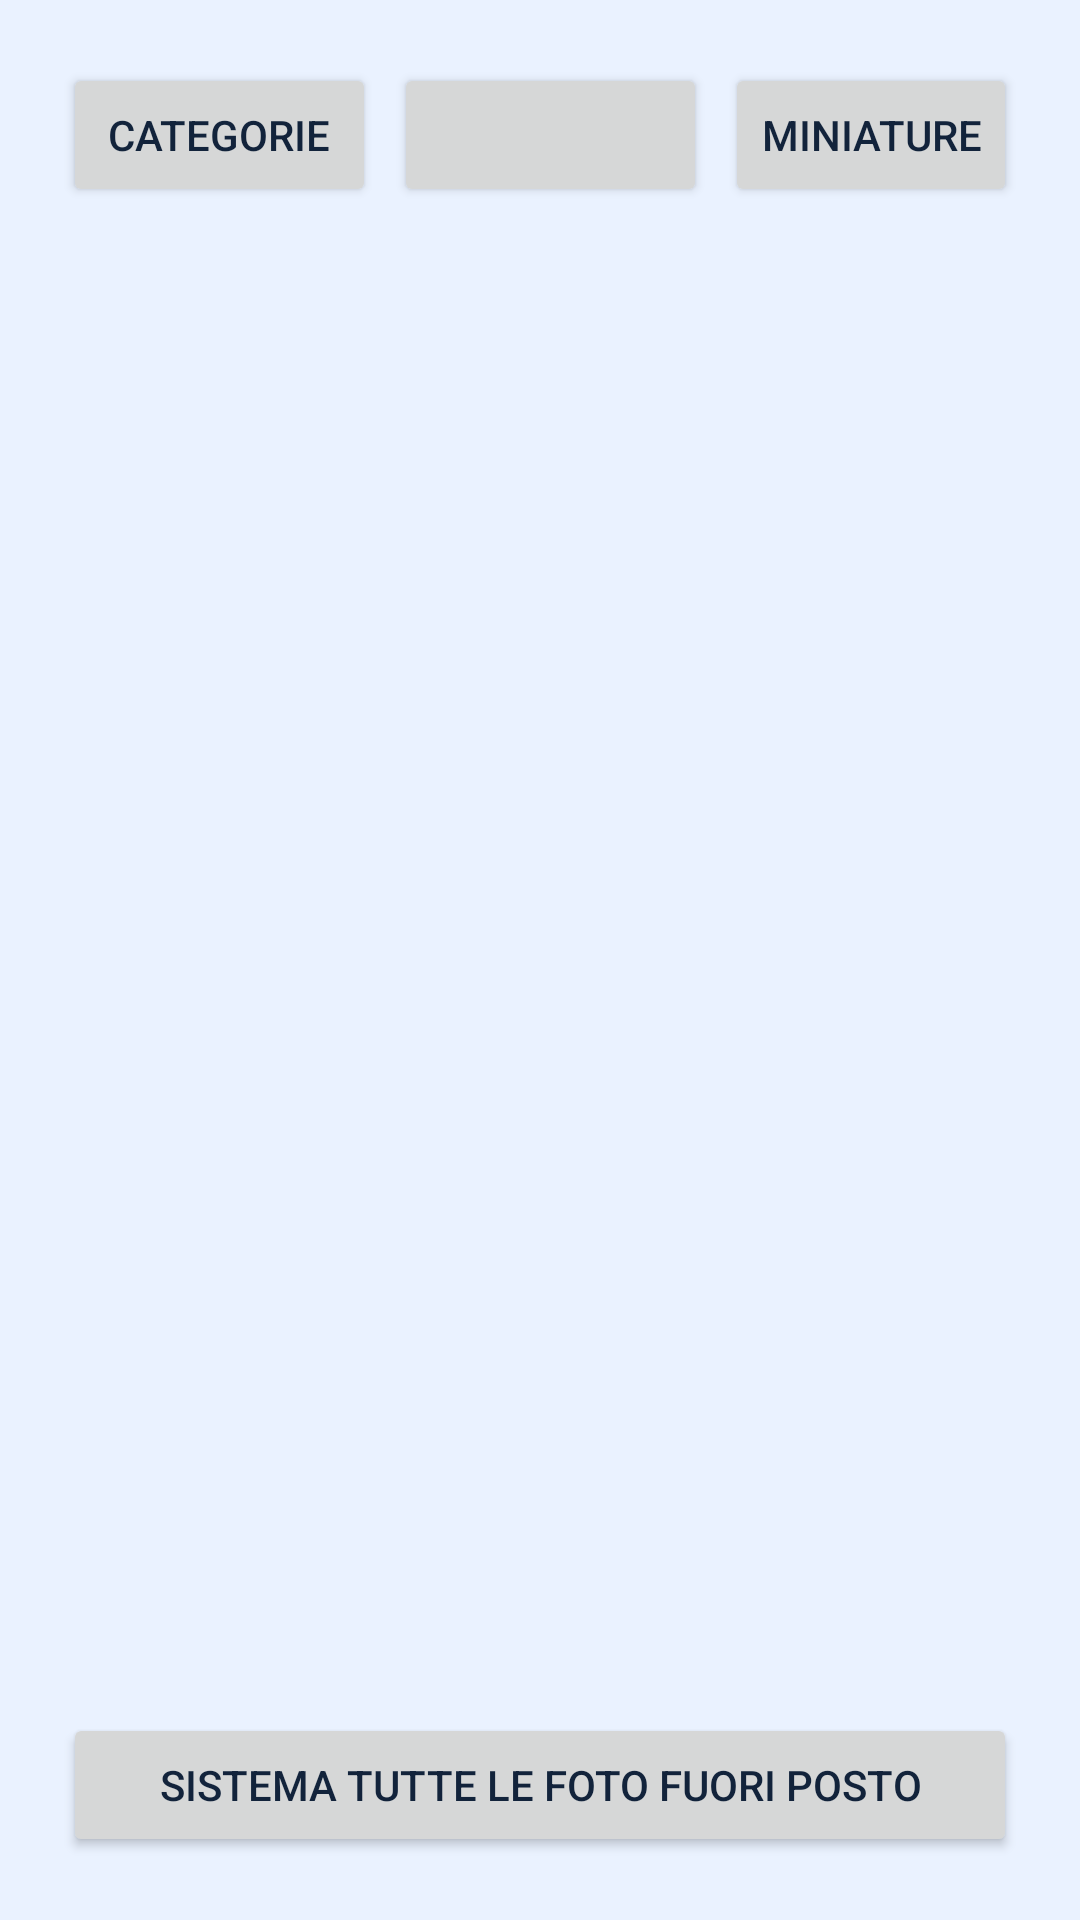

This screen was rendered from an Android layout file. Write that file and the resources it references.
<!-- AndroidManifest.xml: application theme Theme.Fotosistemis -->
<!-- res/layout/activity_placement.xml -->
<?xml version="1.0" encoding="utf-8"?>
<LinearLayout xmlns:android="http://schemas.android.com/apk/res/android"
    android:id="@+id/placementRoot"
    android:layout_width="match_parent"
    android:layout_height="match_parent"
    android:orientation="vertical"
    android:padding="18dp">

    <LinearLayout
        android:layout_width="match_parent"
        android:layout_height="wrap_content"
        android:orientation="horizontal">

        <Button
            android:id="@+id/placementCategoryButton"
            android:layout_width="0dp"
            android:layout_height="wrap_content"
            android:layout_margin="3dp"
            android:layout_weight="1"
            android:text="@string/placement_categories" />

        <Button
            android:id="@+id/placementFilterButton"
            android:layout_width="0dp"
            android:layout_height="wrap_content"
            android:layout_margin="3dp"
            android:layout_weight="1" />

        <Button
            android:id="@+id/placementThumbButton"
            android:layout_width="wrap_content"
            android:layout_height="wrap_content"
            android:layout_margin="3dp"
            android:text="@string/placement_thumbs" />
    </LinearLayout>

    <TextView
        android:id="@+id/placementSummary"
        android:layout_width="match_parent"
        android:layout_height="wrap_content"
        android:layout_marginTop="4dp"
        android:layout_marginBottom="4dp"
        android:textSize="13sp" />

    <ListView
        android:id="@+id/placementList"
        android:layout_width="match_parent"
        android:layout_height="0dp"
        android:layout_weight="1" />

    <Button
        android:id="@+id/placementFixAllButton"
        android:layout_width="match_parent"
        android:layout_height="wrap_content"
        android:layout_margin="3dp"
        android:text="@string/placement_fix_all" />
</LinearLayout>
<!-- resources referenced by this layout -->
<resources>
  <string name="placement_categories">Categorie</string>
  <string name="placement_fix_all">Sistema tutte le foto fuori posto</string>
  <string name="placement_thumbs">Miniature</string>
  <style name="Theme.Fotosistemis" parent="Base.Theme.Fotosistemis" />
  <style name="Base.Theme.Fotosistemis" parent="Theme.Material3.DayNight.NoActionBar">
          <item name="colorPrimary">@color/brand_blue</item>
          <item name="colorOnPrimary">@color/white</item>
          <item name="colorPrimaryContainer">@color/brand_blue_light</item>
          <item name="colorOnPrimaryContainer">@color/ink</item>
          <item name="colorSecondary">@color/brand_blue_dark</item>
          <item name="colorOnSecondary">@color/white</item>
  
          <item name="android:colorBackground">@color/surface_tint</item>
          <item name="colorSurface">@color/white</item>
          <item name="colorOnBackground">@color/ink</item>
          <item name="colorOnSurface">@color/ink</item>
          <item name="colorOnSurfaceVariant">@color/ink_muted</item>
          <item name="android:textColorPrimary">@color/ink</item>
          <item name="android:textColorSecondary">@color/ink_muted</item>
  
          
          <item name="android:windowSplashScreenBackground">@color/white</item>
          <item name="android:windowSplashScreenAnimatedIcon">@android:color/transparent</item>
      </style>
  <color name="brand_blue">#0D6EFD</color>
  <color name="white">#FFFFFFFF</color>
  <color name="brand_blue_light">#CFE2FF</color>
  <color name="ink">#12233B</color>
  <color name="brand_blue_dark">#0A58CA</color>
  <color name="surface_tint">#EAF2FF</color>
  <color name="ink_muted">#41556F</color>
</resources>
